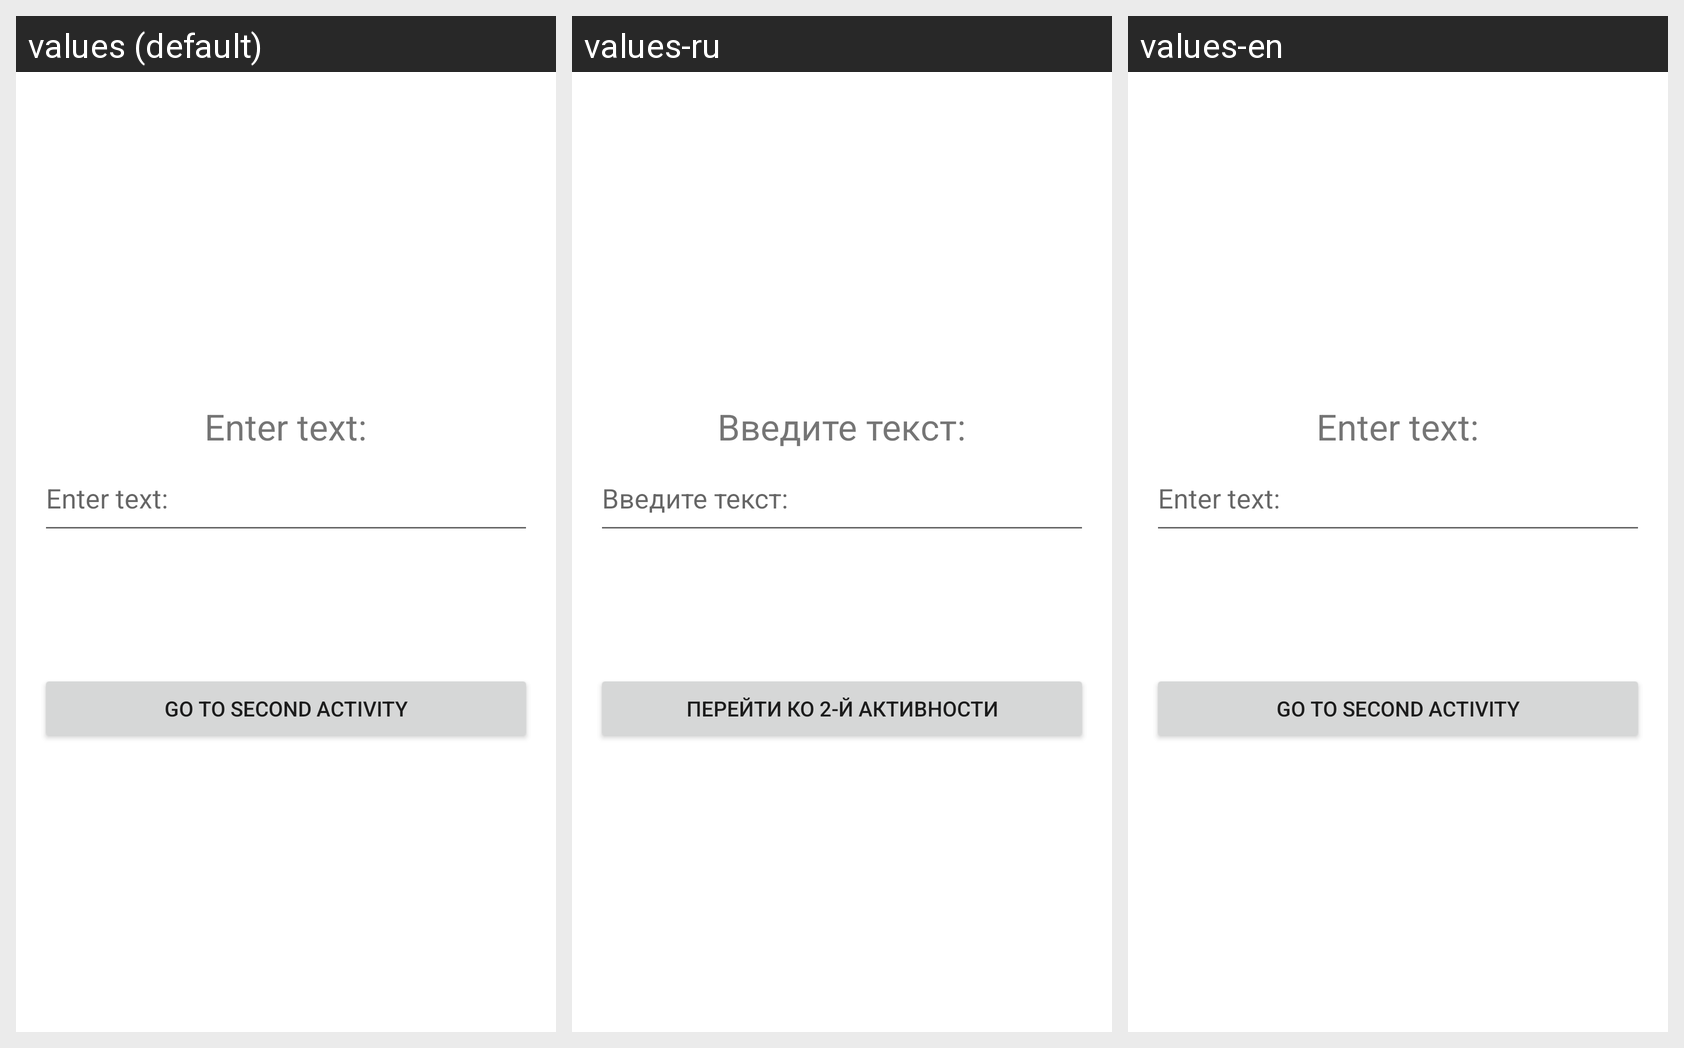

Here is an Android app screen in its default locale and in the app's own translations. Write out the translated-string differences for the strings that appear on this screen.
Android screen res/layout/activity_main.xml rendered under 3 locales, left to right: values (default), values-ru, values-en. Device: Nexus 5 (rendered at 1080×1920; each locale shown at half size, 540×960, under a caption strip naming it); theme Theme.Multipleactivitiesapp.
Strings drawn on this screen, with the default value and each locale's value (text and hints the layout hard-codes appear in the picture but are not listed):

enter_text
  values: Enter text:
  values-ru: Введите текст:
  values-en: Enter text:

go_to_second
  values: Go to Second Activity
  values-ru: Перейти ко 2-й активности
  values-en: Go to Second Activity
